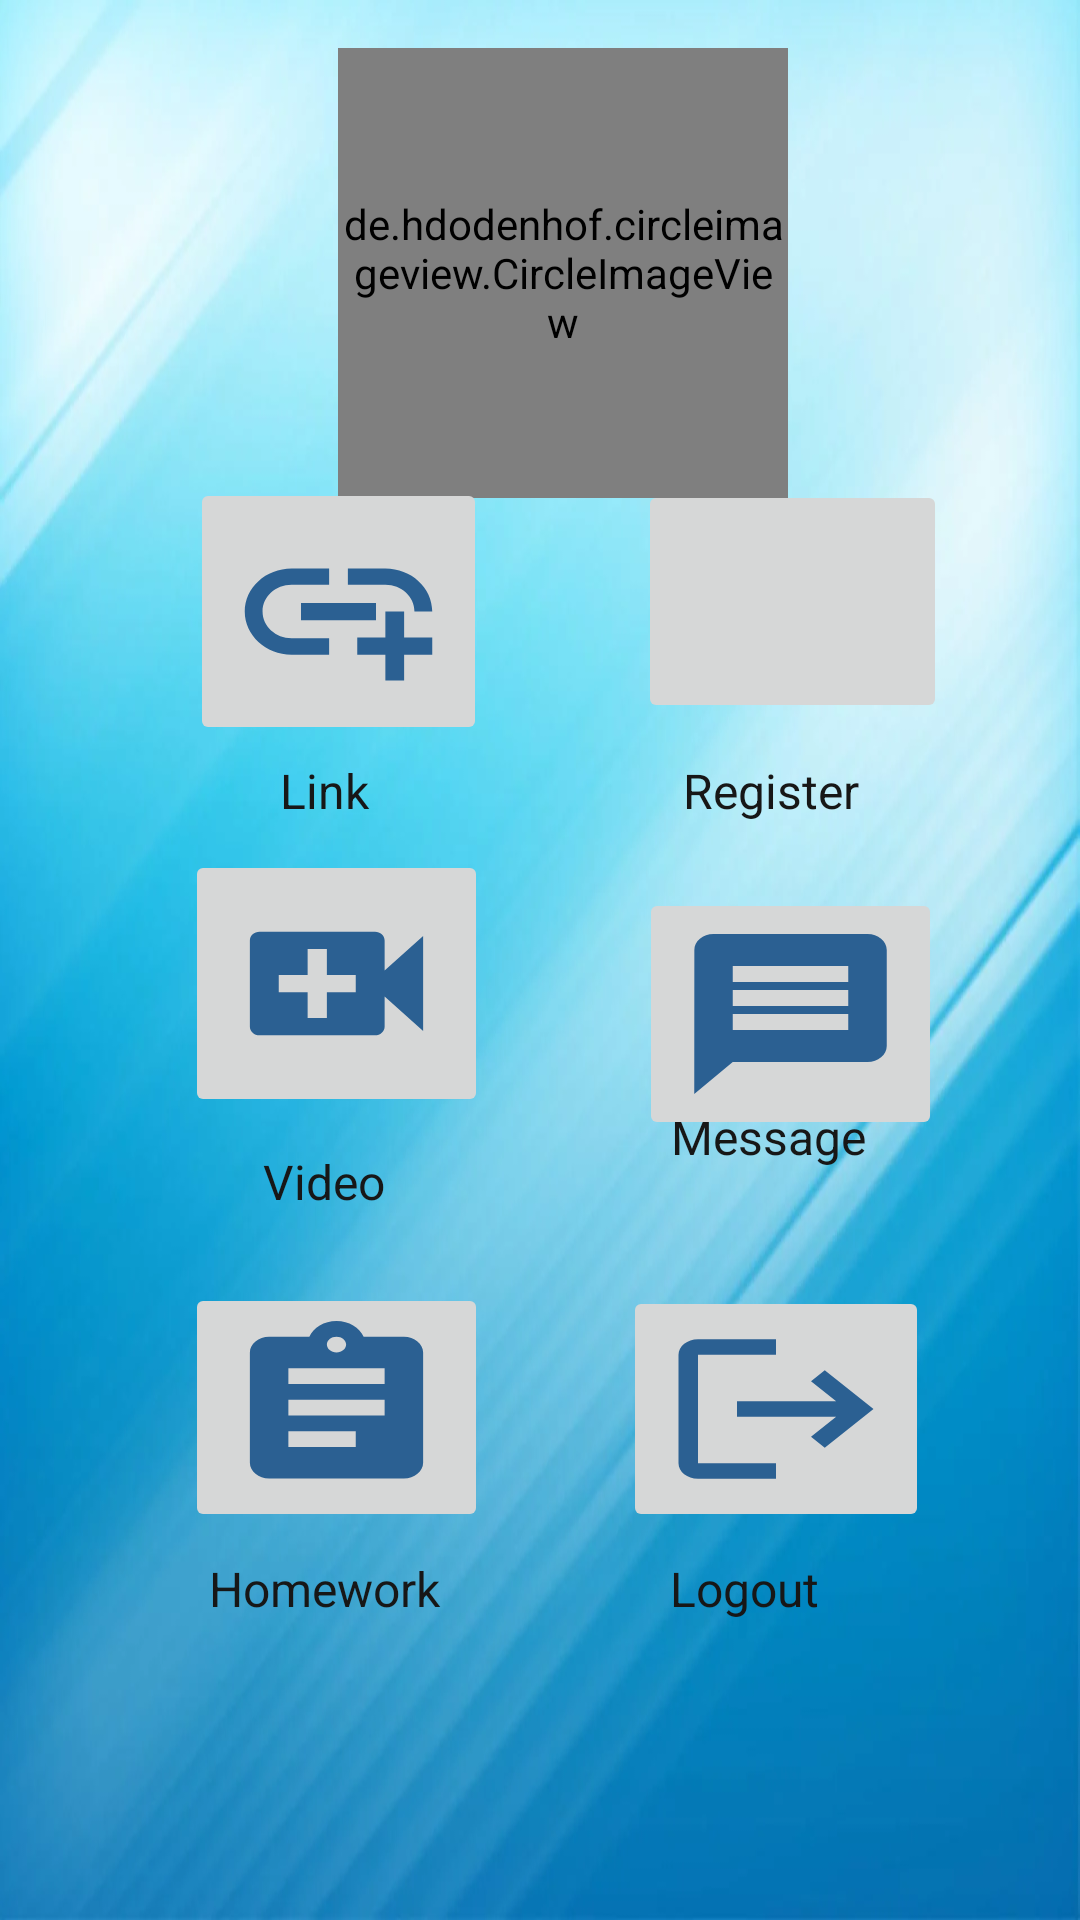

Write the Android layout XML for this screen, with the resource values it uses.
<!-- AndroidManifest.xml: application theme Theme.EduClass -->
<!-- res/layout/activity_lecture_mainpage.xml -->
<?xml version="1.0" encoding="utf-8"?>
<androidx.constraintlayout.widget.ConstraintLayout xmlns:android="http://schemas.android.com/apk/res/android"
    xmlns:app="http://schemas.android.com/apk/res-auto"
    xmlns:tools="http://schemas.android.com/tools"
    android:layout_width="match_parent"
    android:layout_height="match_parent"
    tools:context=".activites.LectureMainPage"
    android:background="@drawable/backgroundpic">

    <TextView
        android:id="@+id/textView7"
        android:layout_width="88dp"
        android:layout_height="24dp"
        android:layout_marginEnd="68dp"
        android:text="Logout"
        android:textAlignment="center"
        android:textColor="#171717"
        android:textColorLink="#151414"
        android:textSize="16sp"

        app:layout_constraintBottom_toBottomOf="parent"
        app:layout_constraintEnd_toEndOf="parent"
        app:layout_constraintTop_toTopOf="parent"
        app:layout_constraintVertical_bias="0.842" />

    <de.hdodenhof.circleimageview.CircleImageView
        android:id="@+id/logo2"
        android:layout_width="150dp"
        android:layout_height="150dp"
        android:layout_marginStart="32dp"
        android:layout_marginTop="16dp"
        android:layout_marginEnd="32dp"
        android:src="@drawable/logo"
        app:civ_border_color="#ffffff"
        app:civ_border_width="2dp"
        app:layout_constraintEnd_toEndOf="parent"
        app:layout_constraintHorizontal_bias="0.553"
        app:layout_constraintStart_toStartOf="parent"
        app:layout_constraintTop_toTopOf="parent"/>

    <TextView
        android:id="@+id/textView6"
        android:layout_width="88dp"
        android:layout_height="24dp"
        android:text="Homework"
        android:textAlignment="center"
        android:textColor="#171717"
        android:textColorLink="#151414"
        android:textSize="16sp"

        app:layout_constraintBottom_toBottomOf="parent"
        app:layout_constraintEnd_toEndOf="parent"
        app:layout_constraintHorizontal_bias="0.235"
        app:layout_constraintStart_toStartOf="parent"
        app:layout_constraintTop_toTopOf="parent"
        app:layout_constraintVertical_bias="0.842" />

    <TextView
        android:id="@+id/textView5"
        android:layout_width="88dp"
        android:layout_height="24dp"
        android:layout_marginEnd="60dp"
        android:layout_marginBottom="248dp"
        android:text="Message"
        android:textColor="#171717"
        android:textColorLink="#151414"
        android:textSize="16sp"

        android:textAlignment="center"
        app:layout_constraintBottom_toBottomOf="parent"
        app:layout_constraintEnd_toEndOf="parent" />

    <TextView
        android:id="@+id/textView3"
        android:layout_width="88dp"
        android:layout_height="24dp"
        android:text="Video"
        android:textAlignment="center"
        android:textColor="#171717"
        android:textColorLink="#151414"
        android:textSize="16sp"

        app:layout_constraintBottom_toBottomOf="parent"
        app:layout_constraintEnd_toEndOf="parent"
        app:layout_constraintHorizontal_bias="0.235"
        app:layout_constraintStart_toStartOf="parent"
        app:layout_constraintTop_toTopOf="parent"
        app:layout_constraintVertical_bias="0.622" />

    <TextView
        android:id="@+id/textView2"
        android:layout_width="88dp"
        android:layout_height="24dp"
        android:text="Register"
        android:textAlignment="center"

        android:textColor="#171717"
        android:textColorLink="#151414"
        android:textSize="16sp"

        app:layout_constraintBottom_toBottomOf="parent"
        app:layout_constraintEnd_toEndOf="parent"
        app:layout_constraintHorizontal_bias="0.783"
        app:layout_constraintStart_toStartOf="parent"
        app:layout_constraintTop_toTopOf="parent"
        app:layout_constraintVertical_bias="0.41" />

    <ImageButton
        android:id="@+id/linkid"
        android:layout_width="99dp"
        android:layout_height="89dp"
        android:contentDescription="@string/message"
        android:scaleType="fitXY"
        app:layout_constraintBottom_toBottomOf="parent"
        app:layout_constraintEnd_toEndOf="parent"
        app:layout_constraintHorizontal_bias="0.243"
        app:layout_constraintStart_toStartOf="parent"
        app:layout_constraintTop_toTopOf="parent"
        app:layout_constraintVertical_bias="0.289"
        app:srcCompat="@drawable/addlink_vector"
        tools:ignore="SpeakableTextPresentCheck" />

    <ImageButton
        android:id="@+id/vecVideo"
        android:layout_width="101dp"
        android:layout_height="89dp"
        android:scaleType="fitXY"
        app:layout_constraintBottom_toBottomOf="parent"
        app:layout_constraintEnd_toEndOf="parent"
        app:layout_constraintHorizontal_bias="0.238"
        app:layout_constraintStart_toStartOf="parent"
        app:layout_constraintTop_toTopOf="parent"
        app:layout_constraintVertical_bias="0.514"
        app:srcCompat="@drawable/videoadd_vector"
        tools:ignore="SpeakableTextPresentCheck" />

    <ImageButton
        android:id="@+id/vecmsg"
        android:layout_width="101dp"
        android:layout_height="84dp"
        android:layout_marginTop="296dp"
        android:scaleType="fitXY"
        app:layout_constraintEnd_toEndOf="parent"
        app:layout_constraintHorizontal_bias="0.822"
        app:layout_constraintStart_toStartOf="parent"
        app:layout_constraintTop_toTopOf="parent"
        app:srcCompat="@drawable/message_vector"
        tools:ignore="SpeakableTextPresentCheck" />

    <TextView
        android:id="@+id/textView"
        android:layout_width="88dp"
        android:layout_height="24dp"
        android:text="Link"
        android:textAlignment="center"
        android:textColor="#171717"
        android:textColorLink="#151414"
        android:textSize="16sp"


        app:layout_constraintBottom_toBottomOf="parent"
        app:layout_constraintEnd_toEndOf="parent"
        app:layout_constraintHorizontal_bias="0.235"
        app:layout_constraintStart_toStartOf="parent"
        app:layout_constraintTop_toTopOf="parent"
        app:layout_constraintVertical_bias="0.41" />


    <ImageButton
        android:id="@+id/hwid"
        android:layout_width="101dp"
        android:layout_height="83dp"
        android:scaleType="fitXY"
        app:layout_constraintBottom_toBottomOf="parent"
        app:layout_constraintEnd_toEndOf="parent"
        app:layout_constraintHorizontal_bias="0.238"
        app:layout_constraintStart_toStartOf="parent"
        app:layout_constraintTop_toTopOf="parent"
        app:layout_constraintVertical_bias="0.768"
        app:srcCompat="@drawable/hw_vector"
        tools:ignore="SpeakableTextPresentCheck" />

    <ImageButton
        android:id="@+id/logout"
        android:layout_width="102dp"
        android:layout_height="82dp"
        android:scaleType="fitXY"
        app:layout_constraintBottom_toBottomOf="parent"
        app:layout_constraintEnd_toEndOf="parent"
        app:layout_constraintHorizontal_bias="0.805"
        app:layout_constraintStart_toStartOf="parent"
        app:layout_constraintTop_toTopOf="parent"
        app:layout_constraintVertical_bias="0.768"
        app:srcCompat="@drawable/logout_vector"
        tools:ignore="SpeakableTextPresentCheck" />

    <ImageButton
        android:id="@+id/addstd"
        android:layout_width="103dp"
        android:layout_height="81dp"
        android:scaleType="fitXY"
        app:layout_constraintBottom_toBottomOf="parent"
        app:layout_constraintEnd_toEndOf="parent"
        app:layout_constraintHorizontal_bias="0.827"
        app:layout_constraintStart_toStartOf="parent"
        app:layout_constraintTop_toTopOf="parent"
        app:layout_constraintVertical_bias="0.286"
        app:srcCompat="@drawable/addstd_vector"
        tools:ignore="SpeakableTextPresentCheck" />

</androidx.constraintlayout.widget.ConstraintLayout>
<!-- resources referenced by this layout -->
<resources>
  <!-- drawable addlink_vector (drawable) -->
  <vector android:alpha="0.87" android:height="24dp"
      android:tint="#104D87" android:viewportHeight="24"
      android:viewportWidth="24" android:width="24dp" xmlns:android="http://schemas.android.com/apk/res/android">
      <path android:fillColor="@android:color/white" android:pathData="M8,11h8v2L8,13zM20.1,12L22,12c0,-2.76 -2.24,-5 -5,-5h-4v1.9h4c1.71,0 3.1,1.39 3.1,3.1zM3.9,12c0,-1.71 1.39,-3.1 3.1,-3.1h4L11,7L7,7c-2.76,0 -5,2.24 -5,5s2.24,5 5,5h4v-1.9L7,15.1c-1.71,0 -3.1,-1.39 -3.1,-3.1zM19,12h-2v3h-3v2h3v3h2v-3h3v-2h-3z"/>
  </vector>
  <!-- drawable backgroundpic: webp bitmap (drawable-v24, 41050 bytes) -->
  <!-- drawable hw_vector (drawable) -->
  <vector android:alpha="0.87" android:autoMirrored="true"
      android:height="24dp" android:tint="#104D87"
      android:viewportHeight="24" android:viewportWidth="24"
      android:width="24dp" xmlns:android="http://schemas.android.com/apk/res/android">
      <path android:fillColor="@android:color/white" android:pathData="M19,3h-4.18C14.4,1.84 13.3,1 12,1c-1.3,0 -2.4,0.84 -2.82,2L5,3c-1.1,0 -2,0.9 -2,2v14c0,1.1 0.9,2 2,2h14c1.1,0 2,-0.9 2,-2L21,5c0,-1.1 -0.9,-2 -2,-2zM12,3c0.55,0 1,0.45 1,1s-0.45,1 -1,1 -1,-0.45 -1,-1 0.45,-1 1,-1zM14,17L7,17v-2h7v2zM17,13L7,13v-2h10v2zM17,9L7,9L7,7h10v2z"/>
  </vector>
  <!-- drawable logo: jpg bitmap (drawable-v24, 22878 bytes) -->
  <!-- drawable logout_vector (drawable) -->
  <vector android:alpha="0.87" android:autoMirrored="true"
      android:height="24dp" android:tint="#104D87"
      android:viewportHeight="24" android:viewportWidth="24"
      android:width="24dp" xmlns:android="http://schemas.android.com/apk/res/android">
      <path android:fillColor="@android:color/white" android:pathData="M17,7l-1.41,1.41L18.17,11H8v2h10.17l-2.58,2.58L17,17l5,-5zM4,5h8V3H4c-1.1,0 -2,0.9 -2,2v14c0,1.1 0.9,2 2,2h8v-2H4V5z"/>
  </vector>
  <!-- drawable message_vector (drawable) -->
  <vector android:alpha="0.87" android:height="24dp"
      android:tint="#104D87" android:viewportHeight="24"
      android:viewportWidth="24" android:width="24dp" xmlns:android="http://schemas.android.com/apk/res/android">
      <path android:fillColor="@android:color/white" android:pathData="M20,2L4,2c-1.1,0 -1.99,0.9 -1.99,2L2,22l4,-4h14c1.1,0 2,-0.9 2,-2L22,4c0,-1.1 -0.9,-2 -2,-2zM18,14L6,14v-2h12v2zM18,11L6,11L6,9h12v2zM18,8L6,8L6,6h12v2z"/>
  </vector>
  <!-- drawable videoadd_vector (drawable) -->
  <vector android:alpha="0.87" android:height="24dp"
      android:tint="#104D87" android:viewportHeight="24"
      android:viewportWidth="24" android:width="24dp" xmlns:android="http://schemas.android.com/apk/res/android">
      <path android:fillColor="@android:color/white" android:pathData="M17,10.5V7c0,-0.55 -0.45,-1 -1,-1H4c-0.55,0 -1,0.45 -1,1v10c0,0.55 0.45,1 1,1h12c0.55,0 1,-0.45 1,-1v-3.5l4,4v-11l-4,4zM14,13h-3v3H9v-3H6v-2h3V8h2v3h3v2z"/>
  </vector>
  <string name="message">Message</string>
  <style name="Theme.EduClass" parent="Theme.AppCompat.DayNight.DarkActionBar">
          
          <item name="colorPrimary">@color/purple_500</item>
          <item name="colorPrimaryVariant">@color/purple_700</item>
          <item name="colorOnPrimary">@color/white</item>
          
          <item name="colorSecondary">@color/teal_200</item>
          <item name="colorSecondaryVariant">@color/teal_700</item>
          <item name="colorOnSecondary">@color/black</item>
          
          <item name="android:statusBarColor" tools:targetApi="l">?attr/colorPrimaryVariant</item>
          
      </style>
  <!-- not gathered from this repository: default colours our renderer supplied (Android Studio template values) -->
  <color name="purple_500">#FF6200EE</color>
  <color name="purple_700">#FF3700B3</color>
  <color name="teal_200">#FF03DAC5</color>
  <color name="teal_700">#FF018786</color>
  <color name="black">#FF000000</color>
  <color name="white">#FFFFFFFF</color>
</resources>
